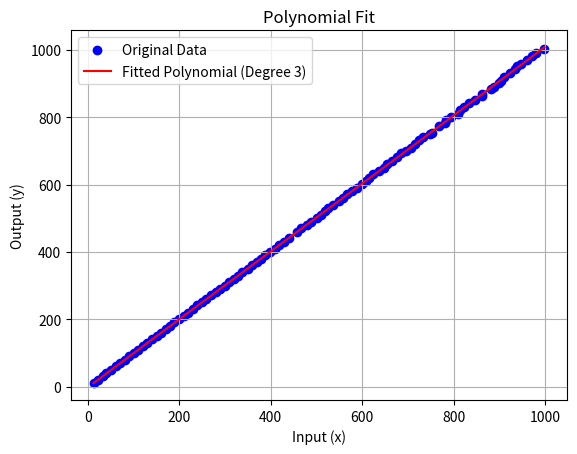

Generate this figure with matplotlib:
import numpy as np
import matplotlib.pyplot as plt

def parse_input(data):
    """
    Parses the input in the form 'x --> y' into two lists: x and y.
    """
    x_values = []
    y_values = []
    for line in data.splitlines():
        if ',' in line:
            x, y = line.split(',')
            x_values.append(float(x.strip()))
            y_values.append(float(y.strip()))
    return np.array(x_values), np.array(y_values)

# Input values as a multiline string
input_data = """
12.19,10.8
21.2,20.48
31.79,30.66
40.09,40.38
50.5,50.05
61,60.25
71.09,70.91
80.69,80.53
90.59,90.26
100.69,100.52
110.30,110.23
120.40,120.85
130.03,130.09
141,140.80
150.5,150.48
160.69,160.22
169.90,170.43
179.5,180.16
189.10,190.80
199.19,200.02
210.19,210.4
219.19,220.1
230.19,231.8
239.5,241.5
250.5,250.7
258.68,260.5
270.10,271.8
279.10,281.6
288.10,290.3
300.79,300.2
308.39,310.5
318.5,320.2
328.10,330.1
337.70,340.1
349.20,350.6
358.20,360.7
370.29,370.8
377.60,380.5
388.29,389.9
399.29,400.5
409.70,410.2
417.5,420.5
429.89,430.7
439.79,440.0
457.10,460.6
466.5,469.7
479.60,480.5
487.29,490.2
500.29,500.6
510.89,510.5
519.70,520
525.29,529.8
536.59,540.3
550.29,550.9
557.40,560
567.02,571.5
576.79,580.5
588.90,590.5
599.79,601.3
608.09,609.9
615.09,620.8
624.7,630.1
637.40,639.6
646.90,649.4
653.7,660.5
664.7,670.8
675.09,681.0
685.79,692
696.5,700.2
707.79,708.4
714.59,719.9
725.29,731.2
733.5,740.1
748.5,749
753.79,753.7
767.79,772.1
780.40,781.5
784.29,791.2
793.90,800.7
808.59,810.5
814.5,820.9
823.29,830.9
833.79,841.4
847.59,851.5
861.5,862.5
862.90,869.7
881.29,882.2
887.79,889.7
898.5,900.8
903.9,908.5
911,919.6
922.59,931.1
933.90,942.5
939.40,950.5
947.5,957.9
959.7,970
972.5,981.8
980.09,990
998.90,1002.3
"""

# Parse the input
x, y = parse_input(input_data)

# Fit a polynomial (adjust the degree as necessary)
degree = 3  # Change this to 2 or higher for nonlinear relationships
coefficients = np.polyfit(x, y, degree)

# Create the polynomial function
polynomial = np.poly1d(coefficients)

# Display the polynomial function
print("Fitted Polynomial Function:")
print(polynomial)

# Evaluate the polynomial at the input points
y_fitted = polynomial(x)

# Plot the data and the polynomial
plt.scatter(x, y, color='blue', label='Original Data')
plt.plot(x, y_fitted, color='red', label=f'Fitted Polynomial (Degree {degree})')
plt.xlabel('Input (x)')
plt.ylabel('Output (y)')
plt.legend()
plt.title('Polynomial Fit')
plt.grid(True)
plt.show()
